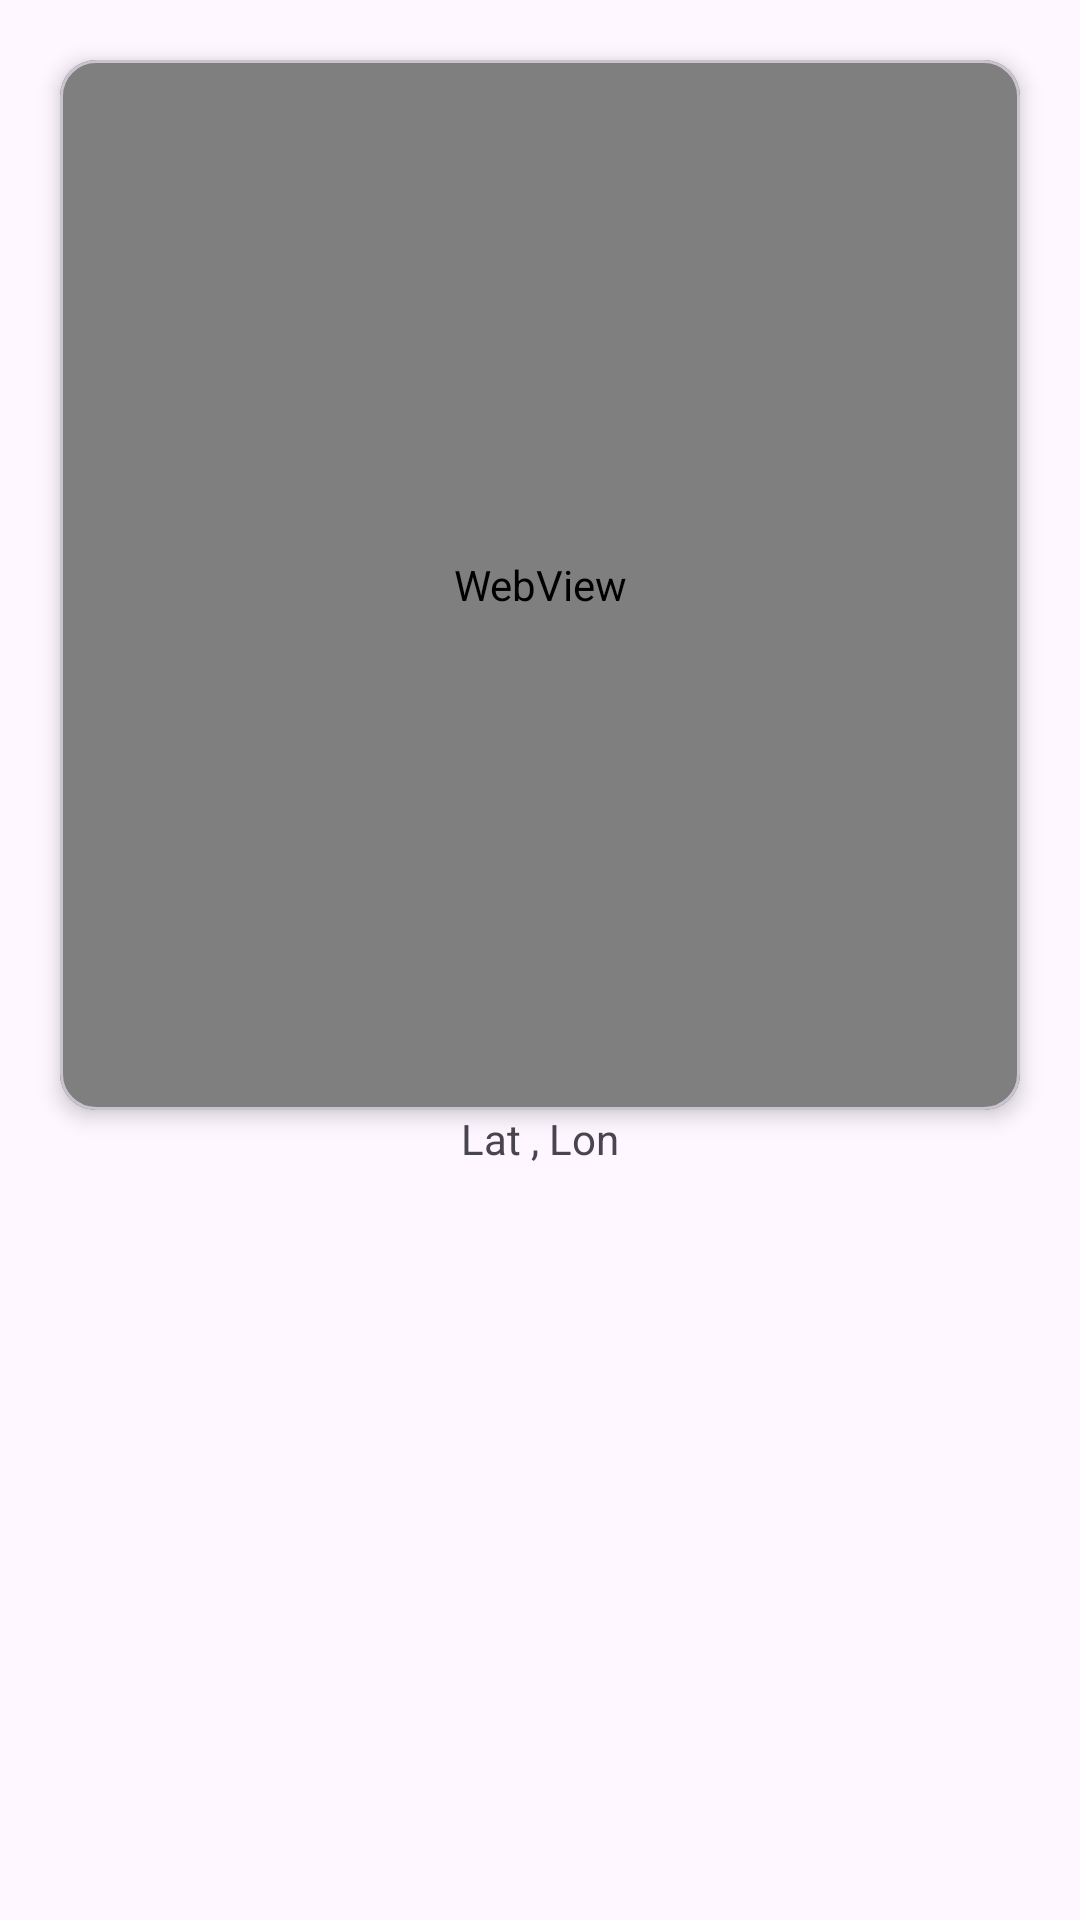

Produce the Android XML layout that renders to this screen, including the resource entries it uses.
<!-- AndroidManifest.xml: application theme Theme.KrishiMitra -->
<!-- res/layout/activity_main.xml -->
<?xml version="1.0" encoding="utf-8"?>
<androidx.constraintlayout.widget.ConstraintLayout xmlns:android="http://schemas.android.com/apk/res/android"
    xmlns:app="http://schemas.android.com/apk/res-auto"
    xmlns:tools="http://schemas.android.com/tools"
    android:id="@+id/main"
    android:layout_width="match_parent"
    android:layout_height="match_parent"
    tools:context=".MainActivity">

    <com.google.android.material.card.MaterialCardView
        android:id="@+id/cardWebView"
        android:layout_width="match_parent"
        android:layout_height="350dp"
        android:layout_margin="20dp"
        android:visibility="visible"
        app:cardCornerRadius="12dp"
        app:cardElevation="4dp"
        app:layout_constraintEnd_toEndOf="parent"
        app:layout_constraintStart_toStartOf="parent"
        app:layout_constraintTop_toTopOf="parent"
        tools:visibility="visible">

        <WebView
            android:id="@+id/webView"
            android:layout_width="match_parent"
            android:layout_height="match_parent" />

    </com.google.android.material.card.MaterialCardView>

    <LinearLayout
        android:layout_width="wrap_content"
        android:layout_height="wrap_content"
        android:orientation="horizontal"
        app:layout_constraintStart_toStartOf="parent"
        app:layout_constraintEnd_toEndOf="parent"
        app:layout_constraintTop_toBottomOf="@id/cardWebView"
        >
        <TextView
            android:id="@+id/txtLat"
            android:layout_width="wrap_content"
            android:layout_height="wrap_content"
            android:text="Lat"
            />
        <TextView
            android:layout_width="wrap_content"
            android:layout_height="wrap_content"
            android:text=" , "
            />
        <TextView
            android:id="@+id/txtLon"
            android:layout_width="wrap_content"
            android:layout_height="wrap_content"
            android:text="Lon"
            />
    </LinearLayout>


</androidx.constraintlayout.widget.ConstraintLayout>
<!-- resources referenced by this layout -->
<resources>
  <style name="Theme.KrishiMitra" parent="Base.Theme.KrishiMitra" />
  <style name="Base.Theme.KrishiMitra" parent="Theme.Material3.DayNight.NoActionBar">
          
          
          <item name="android:windowIsTranslucent">true</item>
      </style>
</resources>
